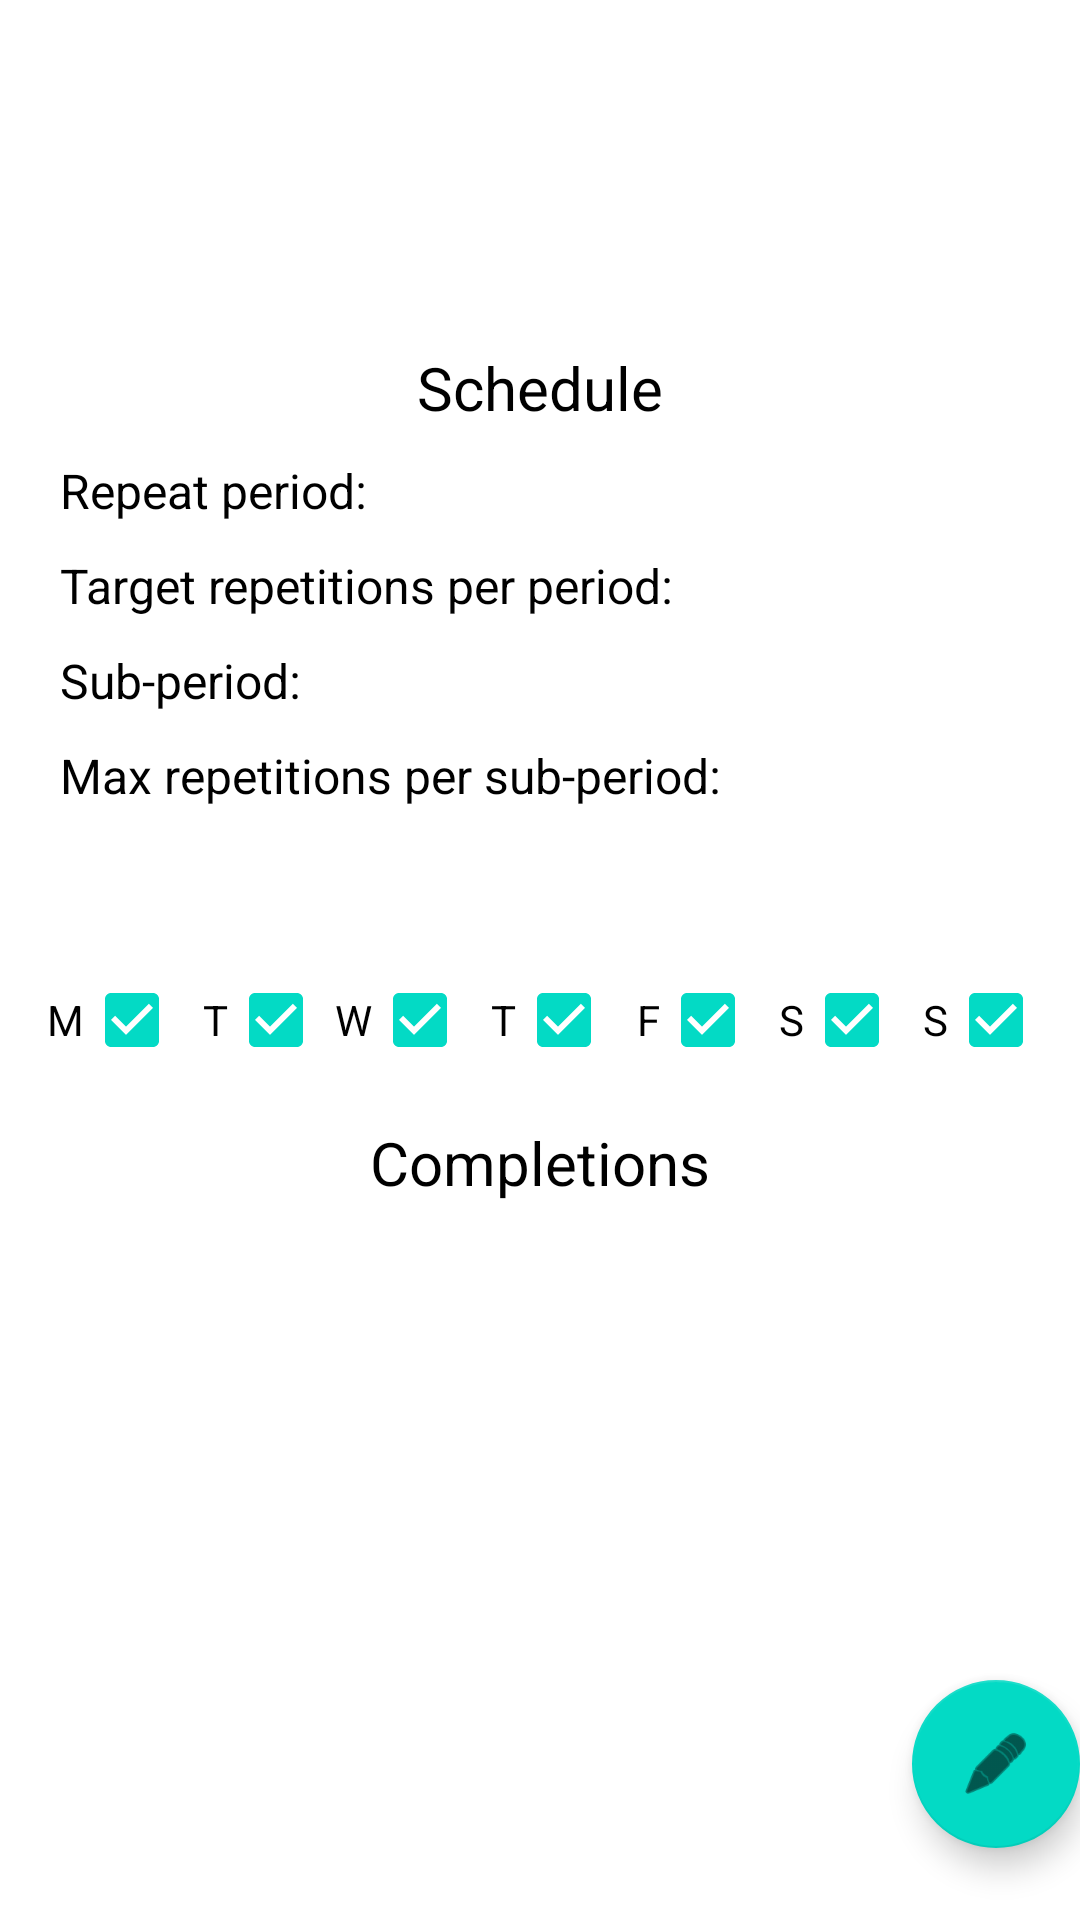

Here is an Android app screen rendered from its layout file. Give the layout XML and the strings, colors and styles it references.
<!-- AndroidManifest.xml: application theme Theme.TaskTracker -->
<!-- res/layout/fragment_task_details.xml -->
<?xml version="1.0" encoding="utf-8"?>
<androidx.constraintlayout.widget.ConstraintLayout xmlns:android="http://schemas.android.com/apk/res/android"
    android:layout_width="match_parent"
    android:layout_height="match_parent"
    xmlns:app="http://schemas.android.com/apk/res-auto"
    xmlns:tools="http://schemas.android.com/tools"
    tools:context=".ui.tasks.TaskDetailsFragment">

    <TextView
        android:id="@+id/task_title"
        android:layout_height="wrap_content"
        android:layout_width="wrap_content"
        app:layout_constraintTop_toTopOf="parent"
        app:layout_constraintLeft_toLeftOf="parent"
        app:layout_constraintRight_toRightOf="parent"
        android:layout_marginTop="10dp"
        android:textSize="24sp"
        android:textColor="@color/black"
        tools:text="Task Title" />

    <TextView
        android:id="@+id/task_category"
        android:layout_height="wrap_content"
        android:layout_width="wrap_content"
        app:layout_constraintTop_toBottomOf="@id/task_title"
        app:layout_constraintLeft_toLeftOf="parent"
        app:layout_constraintRight_toRightOf="parent"
        android:layout_marginTop="5dp"
        android:layout_marginStart="10dp"
        android:layout_marginEnd="10dp"
        android:textSize="18sp"
        tools:text="Health" />

    <TextView
        android:id="@+id/task_info"
        android:layout_height="wrap_content"
        android:layout_width="wrap_content"
        app:layout_constraintTop_toBottomOf="@id/task_category"
        app:layout_constraintLeft_toLeftOf="parent"
        android:layout_marginTop="5dp"
        android:layout_marginStart="10dp"
        android:layout_marginEnd="10dp"
        android:textSize="14sp"
        tools:text="Some info about the template" />

    <TextView
        android:id="@+id/task_schedule_header"
        android:layout_height="wrap_content"
        android:layout_width="wrap_content"
        app:layout_constraintTop_toBottomOf="@id/task_info"
        app:layout_constraintLeft_toLeftOf="parent"
        app:layout_constraintRight_toRightOf="parent"
        android:layout_marginTop="20dp"
        android:textSize="20sp"
        android:textColor="@color/black"
        android:text="Schedule" />

    <TextView
        android:id="@+id/task_schedule_period_header"
        android:layout_height="wrap_content"
        android:layout_width="wrap_content"
        app:layout_constraintTop_toBottomOf="@id/task_schedule_header"
        app:layout_constraintLeft_toLeftOf="parent"
        android:layout_marginStart="20dp"
        android:layout_marginTop="10dp"
        android:textSize="16sp"
        android:textColor="@color/black"
        android:text="Repeat period:" />

    <TextView
        android:id="@+id/task_schedule_period"
        android:layout_height="wrap_content"
        android:layout_width="wrap_content"
        app:layout_constraintTop_toTopOf="@id/task_schedule_period_header"
        app:layout_constraintLeft_toLeftOf="@id/task_schedule_times_per_sub_period"
        android:textSize="16sp"
        android:textColor="@color/black"
        tools:text="Weekly" />

    <TextView
        android:id="@+id/task_schedule_times_per_period_header"
        android:layout_height="wrap_content"
        android:layout_width="wrap_content"
        app:layout_constraintTop_toBottomOf="@id/task_schedule_period_header"
        app:layout_constraintLeft_toLeftOf="parent"
        android:layout_marginStart="20dp"
        android:layout_marginTop="10dp"
        android:textSize="16sp"
        android:textColor="@color/black"
        android:text="Target repetitions per period:" />

    <TextView
        android:id="@+id/task_schedule_times_per_period"
        android:layout_height="wrap_content"
        android:layout_width="wrap_content"
        app:layout_constraintTop_toTopOf="@id/task_schedule_times_per_period_header"
        app:layout_constraintLeft_toLeftOf="@id/task_schedule_times_per_sub_period"
        android:textSize="16sp"
        android:textColor="@color/black"
        tools:text="5" />

    <TextView
        android:id="@+id/task_schedule_sub_period_header"
        android:layout_height="wrap_content"
        android:layout_width="wrap_content"
        app:layout_constraintTop_toBottomOf="@id/task_schedule_times_per_period_header"
        app:layout_constraintLeft_toLeftOf="parent"
        android:layout_marginStart="20dp"
        android:layout_marginTop="10dp"
        android:textSize="16sp"
        android:textColor="@color/black"
        android:text="Sub-period:" />

    <TextView
        android:id="@+id/task_schedule_sub_period"
        android:layout_height="wrap_content"
        android:layout_width="wrap_content"
        app:layout_constraintTop_toTopOf="@id/task_schedule_sub_period_header"
        app:layout_constraintLeft_toLeftOf="@id/task_schedule_times_per_sub_period"
        android:textSize="16sp"
        android:textColor="@color/black"
        tools:text="Daily" />

    <TextView
        android:id="@+id/task_schedule_times_per_sub_period_header"
        android:layout_height="wrap_content"
        android:layout_width="wrap_content"
        app:layout_constraintTop_toBottomOf="@id/task_schedule_sub_period_header"
        app:layout_constraintLeft_toLeftOf="parent"
        android:layout_marginStart="20dp"
        android:layout_marginTop="10dp"
        android:textSize="16sp"
        android:textColor="@color/black"
        android:text="Max repetitions per sub-period:" />

    <TextView
        android:id="@+id/task_schedule_times_per_sub_period"
        android:layout_height="wrap_content"
        android:layout_width="wrap_content"
        app:layout_constraintTop_toTopOf="@id/task_schedule_times_per_sub_period_header"
        app:layout_constraintLeft_toRightOf="@id/task_schedule_times_per_sub_period_header"
        android:layout_marginStart="20dp"
        android:textSize="16sp"
        android:textColor="@color/black"
        tools:text="2" />

    <TextView
        android:id="@+id/task_schedule_eligible_days"
        android:layout_height="wrap_content"
        android:layout_width="wrap_content"
        app:layout_constraintTop_toBottomOf="@id/task_schedule_times_per_sub_period_header"
        app:layout_constraintLeft_toLeftOf="parent"
        android:layout_marginTop="20dp"
        android:layout_marginStart="20dp"
        android:textSize="16sp"
        android:textColor="@color/black"
        tools:text="Eligible Days" />

    
    <LinearLayout
        android:id="@+id/task_schedule_eligible_days_checkbox_group"
        android:orientation="horizontal"
        android:layout_width="match_parent"
        android:layout_height="wrap_content"
        app:layout_constraintTop_toBottomOf="@id/task_schedule_eligible_days"
        app:layout_constraintLeft_toLeftOf="parent"
        app:layout_constraintRight_toRightOf="parent"
        android:layout_marginTop="5dp"
        android:gravity="center_horizontal">

        <CheckBox
            android:id="@+id/days_checkbox_monday"
            android:gravity="end|center"
            android:layoutDirection="rtl"
            android:layout_width="wrap_content"
            android:layout_height="wrap_content"
            android:text="M"
            android:checked="true" />

        <CheckBox
            android:id="@+id/days_checkbox_tuesday"
            android:gravity="end|center"
            android:layoutDirection="rtl"
            android:layout_width="wrap_content"
            android:layout_height="wrap_content"
            android:text="T"
            android:checked="true" />

        <CheckBox
            android:id="@+id/days_checkbox_wednesday"
            android:gravity="end|center"
            android:layoutDirection="rtl"
            android:layout_width="wrap_content"
            android:layout_height="wrap_content"
            android:text="W"
            android:checked="true" />

        <CheckBox
            android:id="@+id/days_checkbox_thursday"
            android:gravity="end|center"
            android:layoutDirection="rtl"
            android:layout_width="wrap_content"
            android:layout_height="wrap_content"
            android:text="T"
            android:checked="true" />

        <CheckBox
            android:id="@+id/days_checkbox_friday"
            android:gravity="end|center"
            android:layoutDirection="rtl"
            android:layout_width="wrap_content"
            android:layout_height="wrap_content"
            android:text="F"
            android:checked="true" />

        <CheckBox
            android:id="@+id/days_checkbox_sunday"
            android:gravity="end|center"
            android:layoutDirection="rtl"
            android:layout_width="wrap_content"
            android:layout_height="wrap_content"
            android:text="S"
            android:checked="true" />

        <CheckBox
            android:id="@+id/days_checkbox_saturday"
            android:gravity="end|center"
            android:layoutDirection="rtl"
            android:layout_width="wrap_content"
            android:layout_height="wrap_content"
            android:text="S"
            android:checked="true" />
    </LinearLayout>

    <TextView
        android:id="@+id/record_completions_title"
        android:layout_width="wrap_content"
        android:layout_height="wrap_content"
        app:layout_constraintTop_toBottomOf="@id/task_schedule_eligible_days_checkbox_group"
        app:layout_constraintLeft_toLeftOf="parent"
        app:layout_constraintRight_toRightOf="parent"
        android:layout_marginTop="10dp"
        android:textSize="20sp"
        android:textColor="@color/black"
        android:text="Completions" />

    <androidx.recyclerview.widget.RecyclerView
        android:id="@+id/record_completions_list"
        android:layout_width="match_parent"
        android:layout_height="0dp"
        app:layout_constraintTop_toBottomOf="@id/record_completions_title"
        app:layout_constraintBottom_toBottomOf="parent"
        android:layout_marginTop="10dp"
        app:layoutManager="androidx.recyclerview.widget.LinearLayoutManager" />

    <TextView
        android:id="@+id/record_completions_list_replacement_text"
        android:layout_width="wrap_content"
        android:layout_height="wrap_content"
        android:text="No completions to record yet!"
        app:layout_constraintTop_toTopOf="@id/record_completions_list"
        app:layout_constraintLeft_toLeftOf="@id/record_completions_list"
        app:layout_constraintRight_toRightOf="@id/record_completions_list"
        android:textSize="14sp"
        android:textColor="@color/black"
        android:visibility="invisible" />

    
    <include layout="@layout/edit_fab" />
</androidx.constraintlayout.widget.ConstraintLayout>
<!-- res/layout/edit_fab.xml (included above) -->
<?xml version="1.0" encoding="utf-8"?>
<androidx.constraintlayout.widget.ConstraintLayout xmlns:android="http://schemas.android.com/apk/res/android"
    android:layout_width="match_parent"
    android:layout_height="match_parent"
    xmlns:app="http://schemas.android.com/apk/res-auto">

    <com.google.android.material.floatingactionbutton.FloatingActionButton
        android:id="@+id/fab"
        android:layout_width="wrap_content"
        android:layout_height="wrap_content"
        android:layout_marginEnd="@dimen/fab_margin"
        android:layout_marginBottom="24dp"
        app:layout_constraintBottom_toBottomOf="parent"
        app:layout_constraintRight_toRightOf="parent"
        app:srcCompat="@android:drawable/ic_menu_edit" />
</androidx.constraintlayout.widget.ConstraintLayout>
<!-- resources referenced by this layout -->
<resources>
  <style name="Theme.TaskTracker" parent="Theme.MaterialComponents.DayNight.DarkActionBar">
          
          <item name="colorPrimary">@color/purple_500</item>
          <item name="colorPrimaryVariant">@color/purple_700</item>
          <item name="colorOnPrimary">@color/white</item>
          
          <item name="colorSecondary">@color/teal_200</item>
          <item name="colorSecondaryVariant">@color/teal_700</item>
          <item name="colorOnSecondary">@color/black</item>
          
          <item name="android:statusBarColor">?attr/colorPrimaryVariant</item>
          
      </style>
  <!-- not gathered from this repository: default colours our renderer supplied (Android Studio template values) -->
  <color name="purple_500">#FF6200EE</color>
  <color name="purple_700">#FF3700B3</color>
  <color name="teal_200">#FF03DAC5</color>
  <color name="teal_700">#FF018786</color>
  <color name="black">#FF000000</color>
  <color name="white">#FFFFFFFF</color>
</resources>
